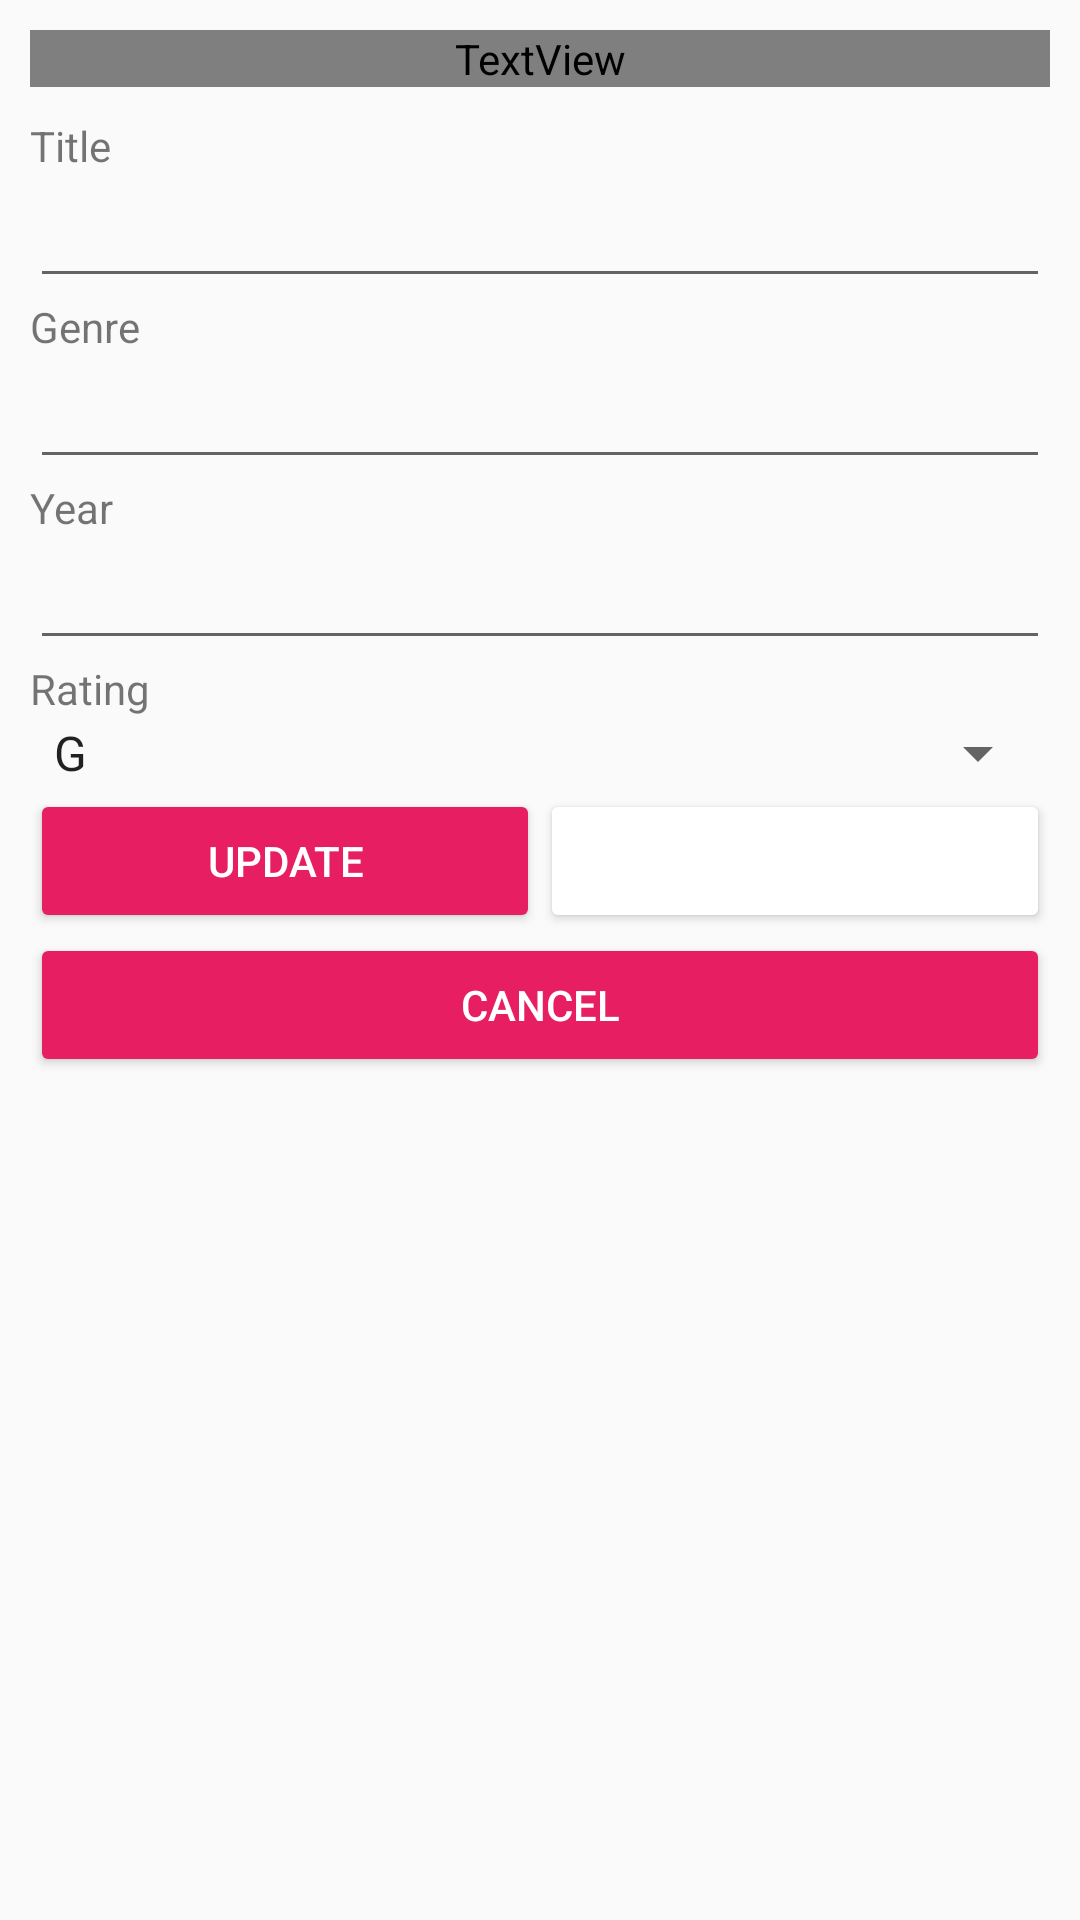

Layout XML and referenced resources for this Android screen:
<!-- AndroidManifest.xml: application theme Theme.MoviesList -->
<!-- res/layout/activity_edit.xml -->
<?xml version="1.0" encoding="utf-8"?>
<LinearLayout xmlns:android="http://schemas.android.com/apk/res/android"
    android:id="@+id/input"
    android:layout_width="match_parent"
    android:layout_height="match_parent"
    android:orientation="vertical"
    android:padding="10dp">


    <TextView
        android:id="@+id/titleView2"
        android:layout_width="match_parent"
        android:layout_height="wrap_content"
        android:background="#E91E63"
        android:fontFamily="@font/abril_fatface"
        android:gravity="center"
        android:text="@string/app_name"
        android:textColor="@color/white"
        android:textSize="34sp" />

    <Space
        android:layout_width="match_parent"
        android:layout_height="10dp" />

    <TextView
        android:id="@+id/tvTitle"
        android:layout_width="match_parent"
        android:layout_height="wrap_content"
        android:text="@string/titletxt" />

    <EditText
        android:id="@+id/inputTitle"
        android:layout_width="match_parent"
        android:layout_height="wrap_content"
        android:ems="10"
        android:inputType="text" />

    <TextView
        android:id="@+id/tvSinger"
        android:layout_width="match_parent"
        android:layout_height="wrap_content"
        android:text="@string/singertxt" />

    <EditText
        android:id="@+id/inputSinger"
        android:layout_width="match_parent"
        android:layout_height="wrap_content"
        android:ems="10"
        android:inputType="text" />

    <TextView
        android:id="@+id/tvYear"
        android:layout_width="match_parent"
        android:layout_height="wrap_content"
        android:text="@string/yeartxt" />

    <EditText
        android:id="@+id/inputYear"
        android:layout_width="match_parent"
        android:layout_height="wrap_content"
        android:ems="10"
        android:inputType="number" />

    <TextView
        android:id="@+id/tvRating"
        android:layout_width="match_parent"
        android:layout_height="wrap_content"
        android:text="@string/ratingtxt" />

    
    <Spinner
        android:id="@+id/starSpinner"
        android:layout_width="match_parent"
        android:layout_height="wrap_content"
        android:entries="@array/ratings_array" />

    <LinearLayout
        android:layout_width="match_parent"
        android:layout_height="wrap_content"
        android:layout_weight="0"
        android:orientation="horizontal">

        <Button
            android:id="@+id/updateBtn"
            style="@style/Widget.AppCompat.Button.Colored"
            android:layout_width="wrap_content"
            android:layout_height="wrap_content"
            android:layout_weight="1"
            android:backgroundTint="#E81E63"
            android:text="@string/update" />

        <Button
            android:id="@+id/deleteBtn"
            style="@style/Widget.AppCompat.Button.Colored"
            android:layout_width="wrap_content"
            android:layout_height="wrap_content"
            android:layout_weight="1"
            android:backgroundTint="@color/red"
            android:text="@string/delete" />

    </LinearLayout>

    <Button
        android:id="@+id/cancelBtn"
        style="@style/Widget.AppCompat.Button.Colored"
        android:layout_width="match_parent"
        android:layout_height="wrap_content"
        android:backgroundTint="#E81E63"
        android:text="@string/cancel" />

</LinearLayout>
<!-- resources referenced by this layout -->
<resources>
  <string-array name="ratings_array">
          <item>G</item>
          <item>PG</item>
          <item>PG13</item>
          <item>NC16</item>
          <item>M18</item>
          <item>R21</item>
      </string-array>
  <string name="app_name">Movie List</string>
  <string name="cancel">CANCEL</string>
  <string name="delete">DELETE</string>
  <string name="ratingtxt">Rating</string>
  <string name="singertxt">Genre</string>
  <string name="titletxt">Title</string>
  <string name="update">UPDATE</string>
  <string name="yeartxt">Year</string>
  <style name="Theme.MoviesList" parent="Base.Theme.MoviesList" />
  <style name="Base.Theme.MoviesList" parent="Theme.AppCompat.Light.NoActionBar">
          
          
      </style>
  <!-- not gathered from this repository: default colours our renderer supplied (Android Studio template values) -->
  <color name="white">#FFFFFFFF</color>
</resources>
